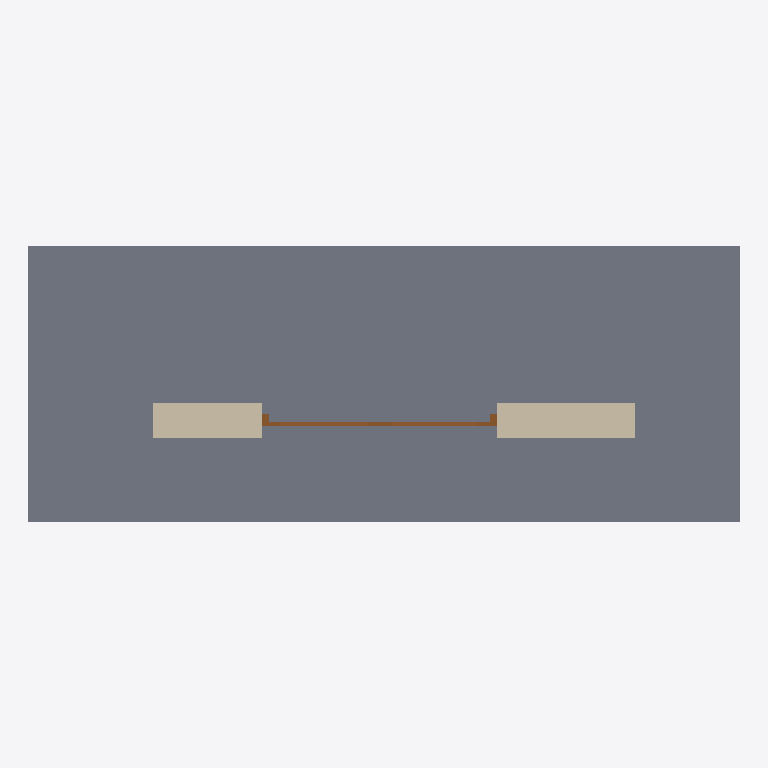
Plan cut of the same IFC building model at storey 'Level 0' (level 0.00 m, cut at 1.40 m), seen from above with north up, elements coloured by IFC class: 1 slab (grey), 1 wall (beige), 1 door (brown). Cut surfaces are drawn darker.
Extent 5.9 m × 2.3 m × 4.5 m (x, y, z). Storeys (2): Level 0 at 0.00 m; Level 1 at 4.00 m. Elements (3): 1 IfcDoor, 1 IfcSlab, 1 IfcWallStandardCase.

HEADER;
FILE_DESCRIPTION(('ViewDefinition [CoordinationView_V2.0]','RevitIdentifiers [ContentGUID: c877823d-eab3-4d62-b4bf-0eee954946f0, VersionGUID: 865aa9a3-3cc0-4a5c-afea-de4c98e107fe, NumberOfSaves: 2]','CoordinateReference [CoordinateBase: Shared Coordinates]'),'2;1');
FILE_NAME('D103.ifc','2026-04-22T00:52:00+00:00',(''),(''),'ODA SDAI 25.12','Autodesk - Revit 26.4.0.32 (ENG) - 26.4.0.32','');
FILE_SCHEMA(('IFC2X3'));
ENDSEC;
DATA;
#18=IFCPROJECT('38Tu8zwhDDOhI$3kvgjha0',#6,'Project Number',$,$,'Project Name','Project Status',(#13),#1602);
#32=IFCSITE('38Tu8zwhDDOhI$3kvgjha2',#6,'Default',$,$,#31,$,$,.ELEMENT.,(51,30,23,112487),(0,-7,-37,-956022),0.0,$,$);
#22=IFCBUILDING('38Tu8zwhDDOhI$3kvgjha1',#6,'',$,$,#21,$,'',.ELEMENT.,$,$,#19);
#25=IFCBUILDINGSTOREY('3Zu5Bv0LOHrPC10026FoQQ',#6,'Level 0',$,$,#24,$,'Level 0',.ELEMENT.,0.0);
#29=IFCBUILDINGSTOREY('15Z0v90RiHrPC20026FoKR',#6,'Level 1',$,$,#28,$,'Level 1',.ELEMENT.,3999.9999999999995);
#56=IFCSLAB('2u71kidev90x4Yfxniy73$',#6,'Floor:Floor-Grnd-Susp_65Scr-80Ins-100Blk-75PC:315453',$,$,#34,#55,'315453',.FLOOR.);
#141=IFCWALLSTANDARDCASE('2u71kidev90x4YfxniyRiM',#6,'Basic Wall:Wall-Ext_102Bwk-75Ins-100LBlk-12P:334804',$,$,#124,#129,'334804');
#1529=IFCDOOR('26MgcZFC1ANA$gtaoOv2YV',#6,'Double Shutter Partly Glazed-Arch (1):1950 x 2100:339809',$,$,#1601,#1524,'339809',3075.0000000000564,1950.0000000000002);
ENDSEC;
